Photos from the image-classification dataset "dataset_bg_removed" in the GitHub repository shrinidhi0811/leaflookalike-detector. Its 10 classes are: alpinia galanga, azadirachta indica, basella alba, jasminum, mentha, murraya koenigii, nerium oleander, plectranthus amboinicus, syzygium jambos, trigonella foenum graecum.

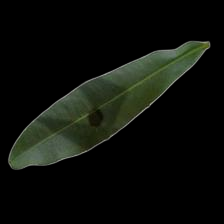
Label: nerium oleander

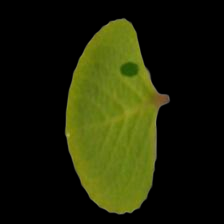
Label: plectranthus amboinicus

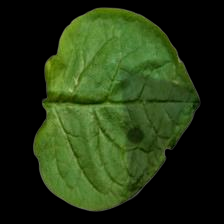
Label: basella alba

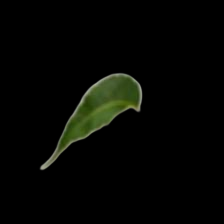
Label: azadirachta indica

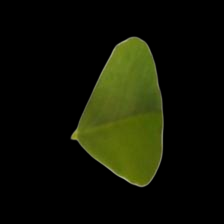
Label: trigonella foenum graecum

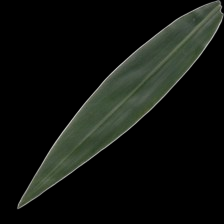
Label: alpinia galanga
